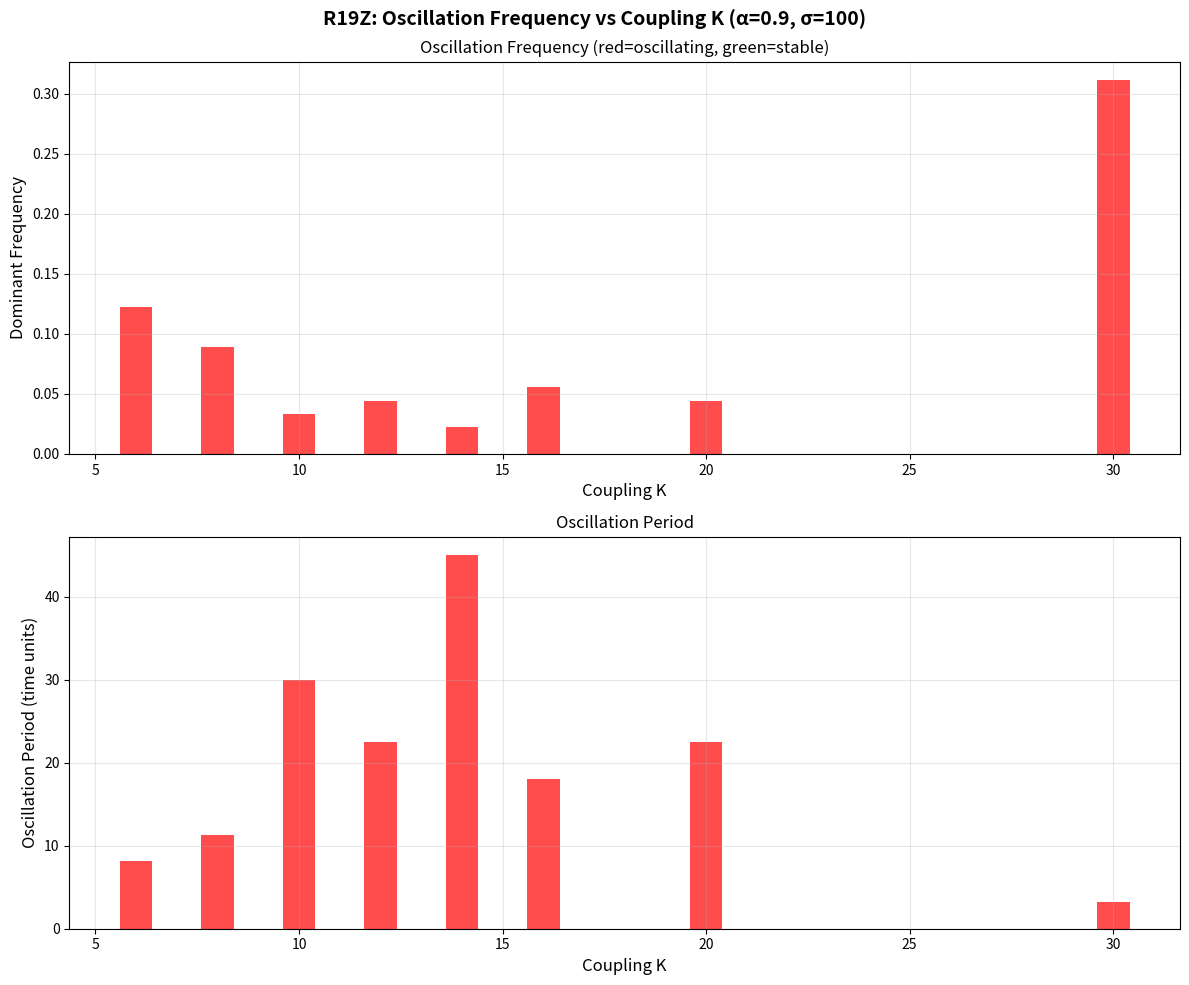
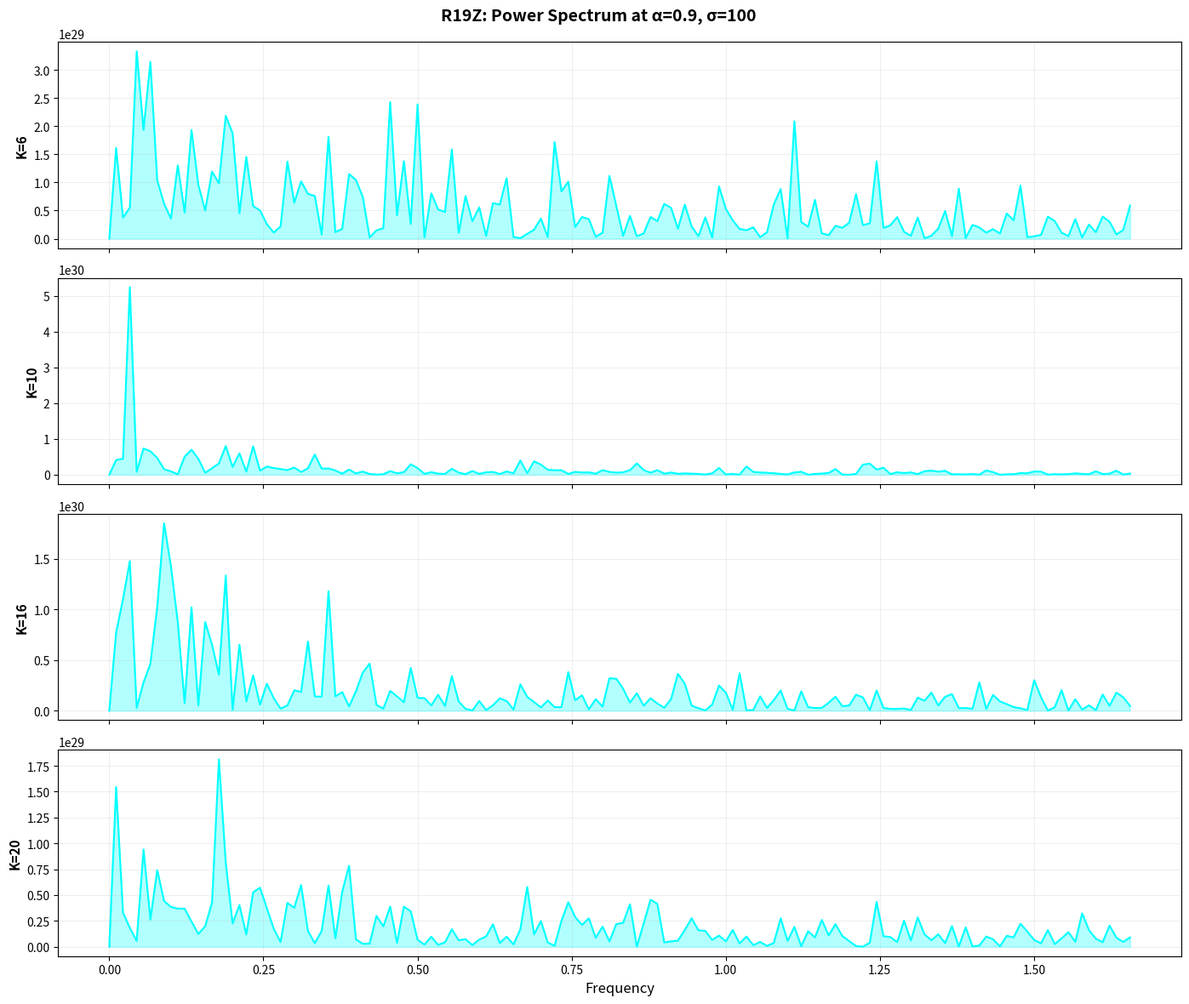

The script that saved these images, in order:
import numpy as np
import matplotlib
matplotlib.use('Agg')
import matplotlib.pyplot as plt

np.random.seed(42)
grid_size = 6
base_threshold = np.random.normal(4.0, 0.5, (grid_size, grid_size))
base_threshold = np.maximum(base_threshold, 1.0)
N_osc = 30
total_time = 100.0
dt = 0.02
burn_frac = 0.1
sandpile_interval = max(1, int(0.1 / dt))
n_steps = int(total_time / dt)
burn_in = int(n_steps * burn_frac)

def kuramoto_rhs(theta, omega, K, N):
    sin_diff = np.sin(theta - theta[:, None])
    return omega + (K / N) * sin_diff.sum(axis=1)

def get_kicks(sigma, heights, threshold, N):
    gx = np.random.randint(0, grid_size, N)
    gy = np.random.randint(0, grid_size, N)
    h_ratio = heights[gx, gy] / np.maximum(threshold[gx, gy], 0.1)
    return np.random.normal(0, sigma) * h_ratio

def sandpile_step(heights, threshold, n_relax=4):
    dx, dy = np.random.randint(0, grid_size, 2)
    heights[dx, dy] += 1.0
    n_avalanches = 0
    for _ in range(n_relax):
        u = heights >= threshold
        if not u.any(): break
        for x in range(grid_size):
            for y in range(grid_size):
                if heights[x,y] >= threshold[x,y]:
                    hd = threshold[x,y]
                    heights[x,y] -= hd
                    n_avalanches += 1
                    for nx,ny in [(x+1,y),(x-1,y),(x,y+1),(x,y-1)]:
                        if 0<=nx<grid_size and 0<=ny<grid_size:
                            heights[nx,ny] += hd/4.0
    return heights, n_avalanches

sigma = 100
alpha = 0.9
K_values = [6, 8, 10, 12, 14, 16, 20, 30]

freq_data = []

for ki, K in enumerate(K_values):
    theta = np.random.uniform(0, 2*np.pi, N_osc)
    heights = np.random.uniform(0, 3, (grid_size, grid_size))
    omega = np.random.normal(0, 0.5, N_osc)
    r_hist = []
    
    for t in range(n_steps):
        r = abs(np.mean(np.exp(1j * theta)))
        threshold = base_threshold * (1.0 - alpha * r)
        threshold = np.maximum(threshold, 0.3)
        noise = get_kicks(sigma, heights, threshold, N_osc)
        k1 = kuramoto_rhs(theta, omega, K, N_osc) + noise
        k2 = kuramoto_rhs(theta + 0.5*dt*k1, omega, K, N_osc) + noise
        k3 = kuramoto_rhs(theta + 0.5*dt*k2, omega, K, N_osc) + noise
        k4 = kuramoto_rhs(theta + dt*k3, omega, K, N_osc) + noise
        theta = (theta + (dt/6.0)*(k1 + 2*k2 + 2*k3 + k4)) % (2*np.pi)
        if t > burn_in:
            r_hist.append(r)
        if t % sandpile_interval == 0:
            heights, _ = sandpile_step(heights, threshold)
    
    r_arr = np.array(r_hist)
    r_detrended = r_arr - np.mean(r_arr)
    
    # FFT
    fft_vals = np.fft.rfft(r_detrended)
    freqs = np.fft.rfftfreq(len(r_detrended), d=dt)
    power = np.abs(fft_vals)**2
    
    if power[0] > 0:
        power_norm = power / power[0]
    else:
        power_norm = power
    
    if len(power) > 2:
        peak_idx = np.argmax(power[1:]) + 1
        peak_freq = freqs[peak_idx]
        peak_power = power_norm[peak_idx]
    else:
        peak_freq = 0
        peak_power = 0
    
    freq_data.append((K, peak_freq, peak_power, 1/peak_freq if peak_freq > 0 else 0))
    print(f"K={K}: freq={peak_freq:.4f}, power={peak_power:.4f}, period={1/peak_freq if peak_freq > 0 else 0:.2f}")

# Summary plot
fig, (ax1, ax2) = plt.subplots(2, 1, figsize=(12, 10))
fig.suptitle(f'R19Z: Oscillation Frequency vs Coupling K (α={alpha}, σ={sigma})',
             fontsize=14, fontweight='bold')

Ks = [d[0] for d in freq_data]
freqs_dom = [d[1] for d in freq_data]
powers = [d[2] for d in freq_data]
periods = [d[3] if d[3] < 200 else 0 for d in freq_data]

colors = ['red' if p > 0.01 else 'green' for p in powers]

ax1.bar(Ks, freqs_dom, color=colors, alpha=0.7, width=0.8)
ax1.set_xlabel('Coupling K', fontsize=12)
ax1.set_ylabel('Dominant Frequency', fontsize=12)
ax1.set_title('Oscillation Frequency (red=oscillating, green=stable)')
ax1.grid(True, alpha=0.3)

ax2.bar(Ks, periods, color=colors, alpha=0.7, width=0.8)
ax2.set_xlabel('Coupling K', fontsize=12)
ax2.set_ylabel('Oscillation Period (time units)', fontsize=12)
ax2.set_title('Oscillation Period')
ax2.grid(True, alpha=0.3)

plt.tight_layout()
fig.savefig('r19z_frequency_vs_K.png', dpi=150, bbox_inches='tight')
print("Saved r19z_frequency_vs_K.png")

# FFT spectrum for 4 representative K values
fig2, axes = plt.subplots(4, 1, figsize=(14, 12), sharex=True)
fig2.suptitle(f'R19Z: Power Spectrum at α={alpha}, σ={sigma}', fontsize=14, fontweight='bold')
repr_Ks = [6, 10, 16, 20]

for idx, K in enumerate(repr_Ks):
    if K in K_values:
        ki = K_values.index(K)
    else:
        continue
    theta = np.random.uniform(0, 2*np.pi, N_osc)
    heights = np.random.uniform(0, 3, (grid_size, grid_size))
    omega = np.random.normal(0, 0.5, N_osc)
    r_hist = []
    
    for t in range(n_steps):
        r = abs(np.mean(np.exp(1j * theta)))
        threshold = base_threshold * (1.0 - alpha * r)
        threshold = np.maximum(threshold, 0.3)
        noise = get_kicks(sigma, heights, threshold, N_osc)
        k1 = kuramoto_rhs(theta, omega, K, N_osc) + noise
        k2 = kuramoto_rhs(theta + 0.5*dt*k1, omega, K, N_osc) + noise
        k3 = kuramoto_rhs(theta + 0.5*dt*k2, omega, K, N_osc) + noise
        k4 = kuramoto_rhs(theta + dt*k3, omega, K, N_osc) + noise
        theta = (theta + (dt/6.0)*(k1 + 2*k2 + 2*k3 + k4)) % (2*np.pi)
        if t > burn_in:
            r_hist.append(r)
        if t % sandpile_interval == 0:
            heights, _ = sandpile_step(heights, threshold)
    
    r_arr = np.array(r_hist)
    r_detrended = r_arr - np.mean(r_arr)
    fft_vals = np.fft.rfft(r_detrended)
    freqs = np.fft.rfftfreq(len(r_detrended), d=dt)
    power = np.abs(fft_vals)**2
    if power[0] > 0:
        power_norm = power / power[0]
    else:
        power_norm = power
    
    axes[idx].plot(freqs[:150], power_norm[:150], linewidth=1.5, color='cyan')
    axes[idx].fill_between(freqs[:150], 0, power_norm[:150], alpha=0.3, color='cyan')
    axes[idx].set_ylabel(f'K={K}', fontsize=11, fontweight='bold')
    axes[idx].grid(True, alpha=0.2)

axes[-1].set_xlabel('Frequency', fontsize=12)
plt.tight_layout()
fig2.savefig('r19z_fft_spectrum.png', dpi=150, bbox_inches='tight')
print("Saved r19z_fft_spectrum.png")
